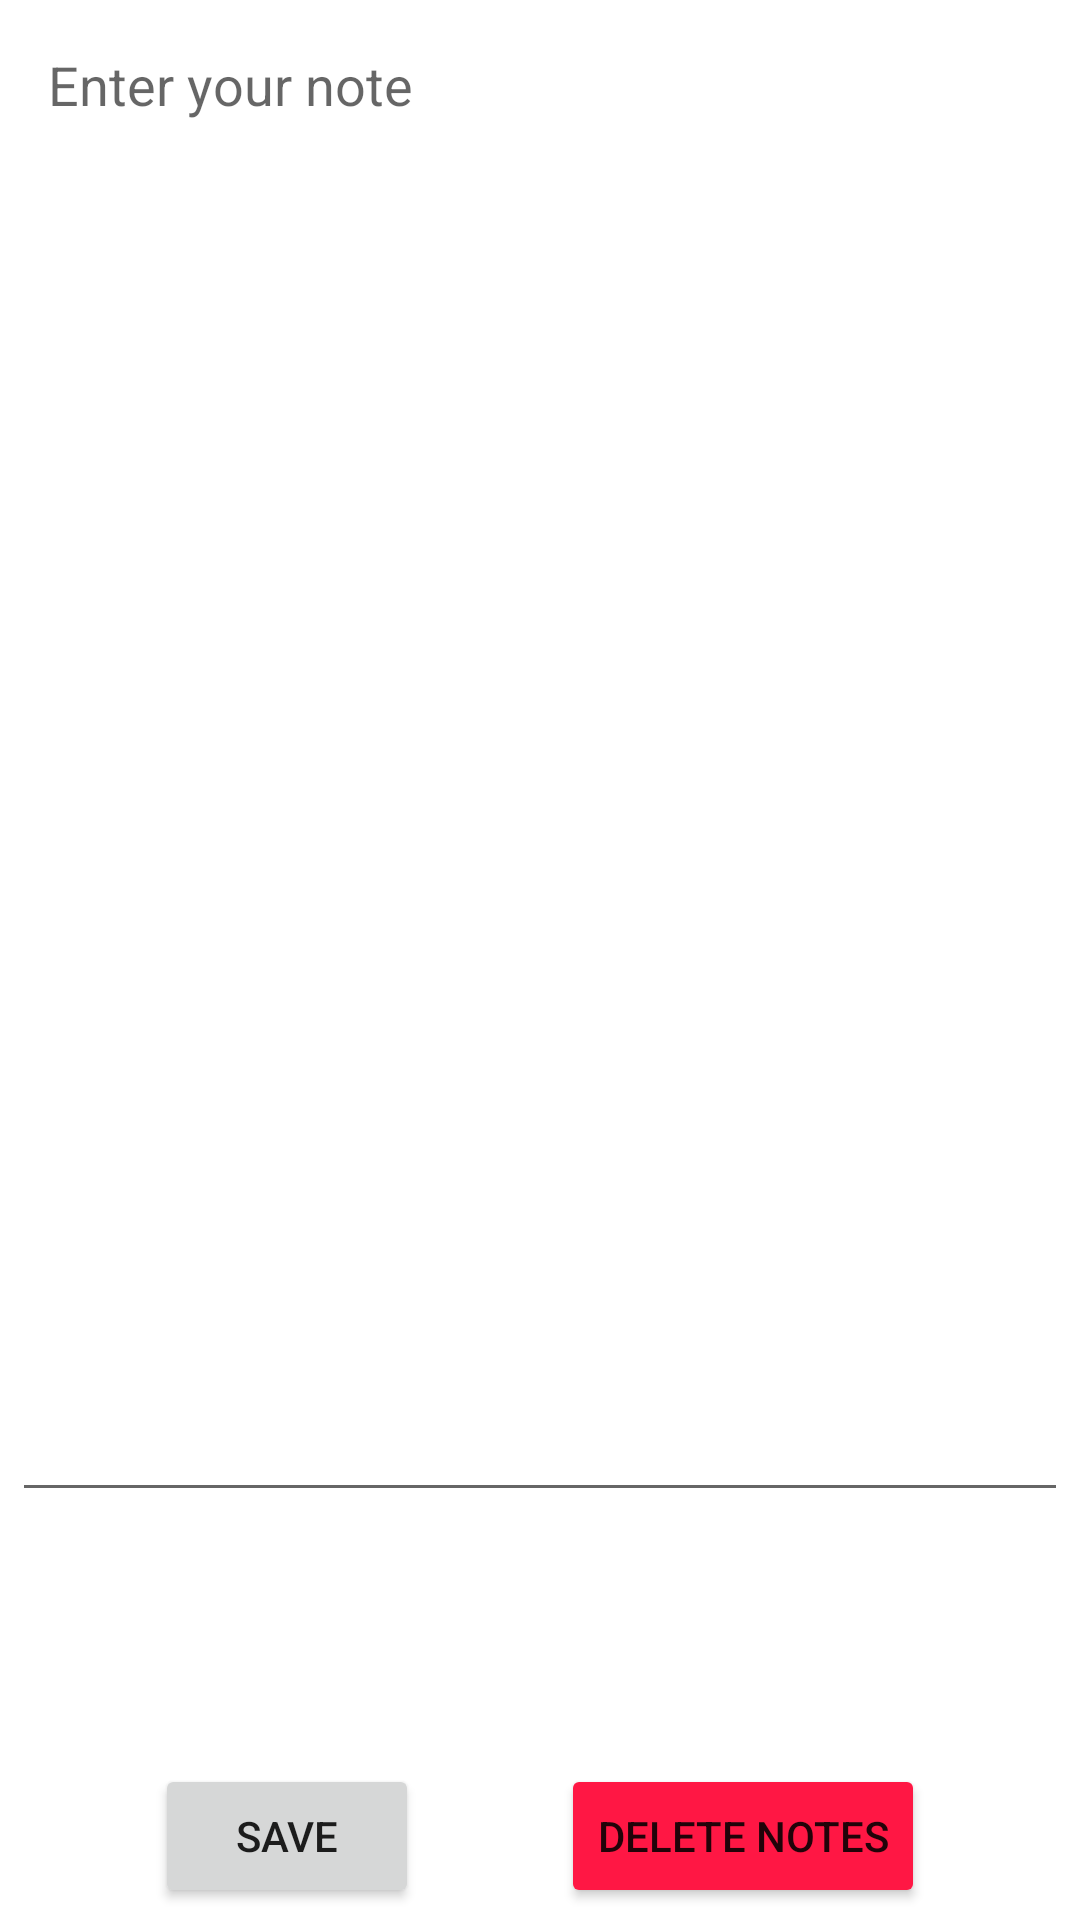

The Android layout XML behind this screen, and the referenced resources:
<!-- AndroidManifest.xml: application theme Theme.Sticky_notes -->
<!-- res/layout/activity_main.xml -->
<?xml version="1.0" encoding="utf-8"?>
<androidx.constraintlayout.widget.ConstraintLayout xmlns:android="http://schemas.android.com/apk/res/android"
    xmlns:app="http://schemas.android.com/apk/res-auto"
    xmlns:tools="http://schemas.android.com/tools"
    android:layout_width="match_parent"
    android:layout_height="match_parent"
    android:padding="12px"
    tools:context=".MainActivity">

    <EditText
        android:id="@+id/edtNote"
        android:layout_width="match_parent"
        android:layout_height="500dp"
        android:gravity="top|start"
        android:hint="Enter your note"
        android:padding="12dp"
        app:layout_constraintLeft_toLeftOf="parent"
        app:layout_constraintTop_toTopOf="parent" />

    <Button
        android:id="@+id/save"
        android:layout_width="wrap_content"
        android:layout_height="wrap_content"
        android:onClick="btnSave"
        android:text="Save"
        app:layout_constraintBottom_toBottomOf="parent"
        app:layout_constraintEnd_toStartOf="@id/delete"
        app:layout_constraintStart_toStartOf="parent"></Button>
    <Button
        android:id="@+id/delete"
        android:layout_width="wrap_content"
        android:layout_height="wrap_content"
        android:onClick="btnDelete"
        android:text="delete notes"
        android:backgroundTint="#FF1744"
        app:layout_constraintBottom_toBottomOf="parent"
        app:layout_constraintEnd_toEndOf="parent"
        app:layout_constraintStart_toEndOf="@id/save"></Button>

</androidx.constraintlayout.widget.ConstraintLayout>
<!-- resources referenced by this layout -->
<resources>
  <style name="Theme.Sticky_notes" parent="Theme.MaterialComponents.DayNight.DarkActionBar">
          
          <item name="colorPrimary">@color/purple_500</item>
          <item name="colorPrimaryVariant">@color/purple_700</item>
          <item name="colorOnPrimary">@color/white</item>
          
          <item name="colorSecondary">@color/teal_200</item>
          <item name="colorSecondaryVariant">@color/teal_700</item>
          <item name="colorOnSecondary">@color/black</item>
          
          <item name="android:statusBarColor" tools:targetApi="l">?attr/colorPrimaryVariant</item>
          
      </style>
  <color name="purple_500">#FF6200EE</color>
  <color name="purple_700">#FF3700B3</color>
  <color name="white">#FFFFFFFF</color>
  <color name="teal_200">#FF03DAC5</color>
  <color name="teal_700">#FF018786</color>
  <color name="black">#FF000000</color>
</resources>
